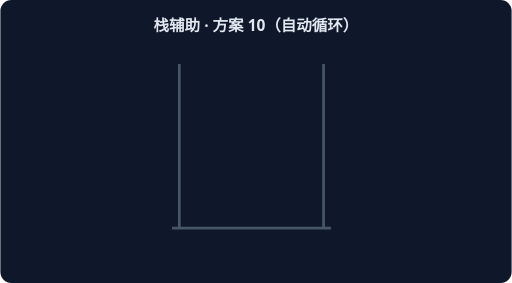
t = 0.00 s
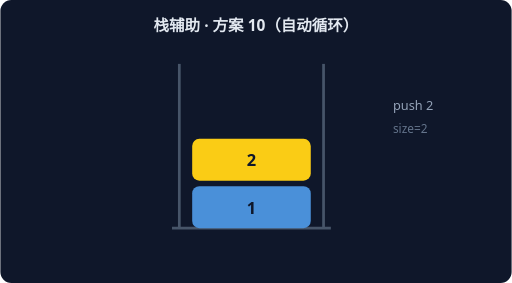
t = 1.67 s
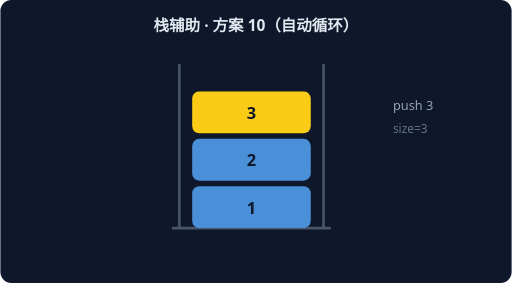
t = 3.33 s
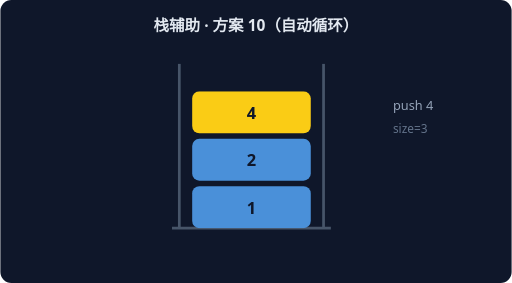
t = 5.00 s
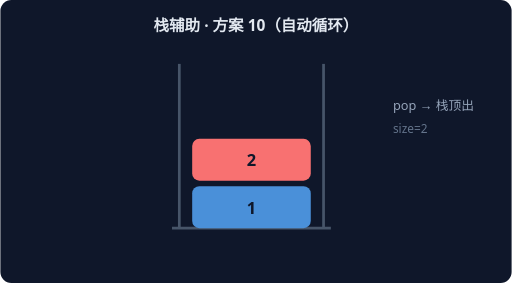
t = 6.67 s
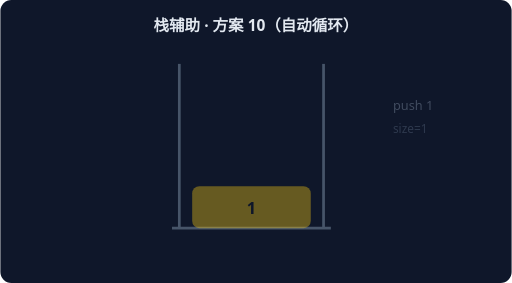
t = 8.33 s

The animated SVG that drew these frames (rendered in a browser with its animation timeline set to each time). Animation: 6 CSS @keyframes rules; frames cover the first 8.33 s, repeats indefinitely.

<svg xmlns="http://www.w3.org/2000/svg" width="560" height="310" viewBox="0 0 560 310" font-family="system-ui,sans-serif">
<rect width="560" height="310" rx="12" fill="#0F172A"/>
<text x="280" y="34" text-anchor="middle" fill="#E2E8F0" font-size="17" font-weight="600">栈辅助 · 方案 10（自动循环）</text>
<path d="M 196 250 L 196 70" stroke="#475569" stroke-width="3"/>
<path d="M 354 250 L 354 70" stroke="#475569" stroke-width="3"/>
<path d="M 188 250 L 362 250" stroke="#475569" stroke-width="3"/>
<g style="animation:sk0 7.199999999999999s linear infinite both">
<rect x="210" y="204" width="130" height="46" rx="8" fill="#FACC15"/>
<text x="275" y="234" text-anchor="middle" fill="#0F172A" font-size="18" font-weight="700">1</text>
<text x="430" y="120" fill="#94A3B8" font-size="14">push 1</text>
<text x="430" y="146" fill="#64748B" font-size="13">size=1</text>
</g>
<g style="animation:sk1 7.199999999999999s linear infinite both">
<rect x="210" y="204" width="130" height="46" rx="8" fill="#4A90D9"/>
<text x="275" y="234" text-anchor="middle" fill="#0F172A" font-size="18" font-weight="700">1</text>
<rect x="210" y="152" width="130" height="46" rx="8" fill="#FACC15"/>
<text x="275" y="182" text-anchor="middle" fill="#0F172A" font-size="18" font-weight="700">2</text>
<text x="430" y="120" fill="#94A3B8" font-size="14">push 2</text>
<text x="430" y="146" fill="#64748B" font-size="13">size=2</text>
</g>
<g style="animation:sk2 7.199999999999999s linear infinite both">
<rect x="210" y="204" width="130" height="46" rx="8" fill="#4A90D9"/>
<text x="275" y="234" text-anchor="middle" fill="#0F172A" font-size="18" font-weight="700">1</text>
<rect x="210" y="152" width="130" height="46" rx="8" fill="#4A90D9"/>
<text x="275" y="182" text-anchor="middle" fill="#0F172A" font-size="18" font-weight="700">2</text>
<rect x="210" y="100" width="130" height="46" rx="8" fill="#FACC15"/>
<text x="275" y="130" text-anchor="middle" fill="#0F172A" font-size="18" font-weight="700">3</text>
<text x="430" y="120" fill="#94A3B8" font-size="14">push 3</text>
<text x="430" y="146" fill="#64748B" font-size="13">size=3</text>
</g>
<g style="animation:sk3 7.199999999999999s linear infinite both">
<rect x="210" y="204" width="130" height="46" rx="8" fill="#4A90D9"/>
<text x="275" y="234" text-anchor="middle" fill="#0F172A" font-size="18" font-weight="700">1</text>
<rect x="210" y="152" width="130" height="46" rx="8" fill="#F87171"/>
<text x="275" y="182" text-anchor="middle" fill="#0F172A" font-size="18" font-weight="700">2</text>
<text x="430" y="120" fill="#94A3B8" font-size="14">pop → 栈顶出</text>
<text x="430" y="146" fill="#64748B" font-size="13">size=2</text>
</g>
<g style="animation:sk4 7.199999999999999s linear infinite both">
<rect x="210" y="204" width="130" height="46" rx="8" fill="#4A90D9"/>
<text x="275" y="234" text-anchor="middle" fill="#0F172A" font-size="18" font-weight="700">1</text>
<rect x="210" y="152" width="130" height="46" rx="8" fill="#4A90D9"/>
<text x="275" y="182" text-anchor="middle" fill="#0F172A" font-size="18" font-weight="700">2</text>
<rect x="210" y="100" width="130" height="46" rx="8" fill="#FACC15"/>
<text x="275" y="130" text-anchor="middle" fill="#0F172A" font-size="18" font-weight="700">4</text>
<text x="430" y="120" fill="#94A3B8" font-size="14">push 4</text>
<text x="430" y="146" fill="#64748B" font-size="13">size=3</text>
</g>
<g style="animation:sk5 7.199999999999999s linear infinite both">
<rect x="210" y="204" width="130" height="46" rx="8" fill="#4A90D9"/>
<text x="275" y="234" text-anchor="middle" fill="#0F172A" font-size="18" font-weight="700">1</text>
<rect x="210" y="152" width="130" height="46" rx="8" fill="#F87171"/>
<text x="275" y="182" text-anchor="middle" fill="#0F172A" font-size="18" font-weight="700">2</text>
<text x="430" y="120" fill="#94A3B8" font-size="14">pop → 栈顶出</text>
<text x="430" y="146" fill="#64748B" font-size="13">size=2</text>
</g>
<style>
.sk0{opacity:0} @keyframes sk0{0%{opacity:0}0.00%{opacity:0}2.50%{opacity:1}14.17%{opacity:1}16.67%{opacity:0}100%{opacity:0}}
.sk1{opacity:0} @keyframes sk1{0%{opacity:0}16.67%{opacity:0}19.17%{opacity:1}30.83%{opacity:1}33.33%{opacity:0}100%{opacity:0}}
.sk2{opacity:0} @keyframes sk2{0%{opacity:0}33.33%{opacity:0}35.83%{opacity:1}47.50%{opacity:1}50.00%{opacity:0}100%{opacity:0}}
.sk3{opacity:0} @keyframes sk3{0%{opacity:0}50.00%{opacity:0}52.50%{opacity:1}64.17%{opacity:1}66.67%{opacity:0}100%{opacity:0}}
.sk4{opacity:0} @keyframes sk4{0%{opacity:0}66.67%{opacity:0}69.17%{opacity:1}80.83%{opacity:1}83.33%{opacity:0}100%{opacity:0}}
.sk5{opacity:0} @keyframes sk5{0%{opacity:0}83.33%{opacity:0}85.83%{opacity:1}97.50%{opacity:1}100.00%{opacity:0}100%{opacity:0}}
</style></svg>
